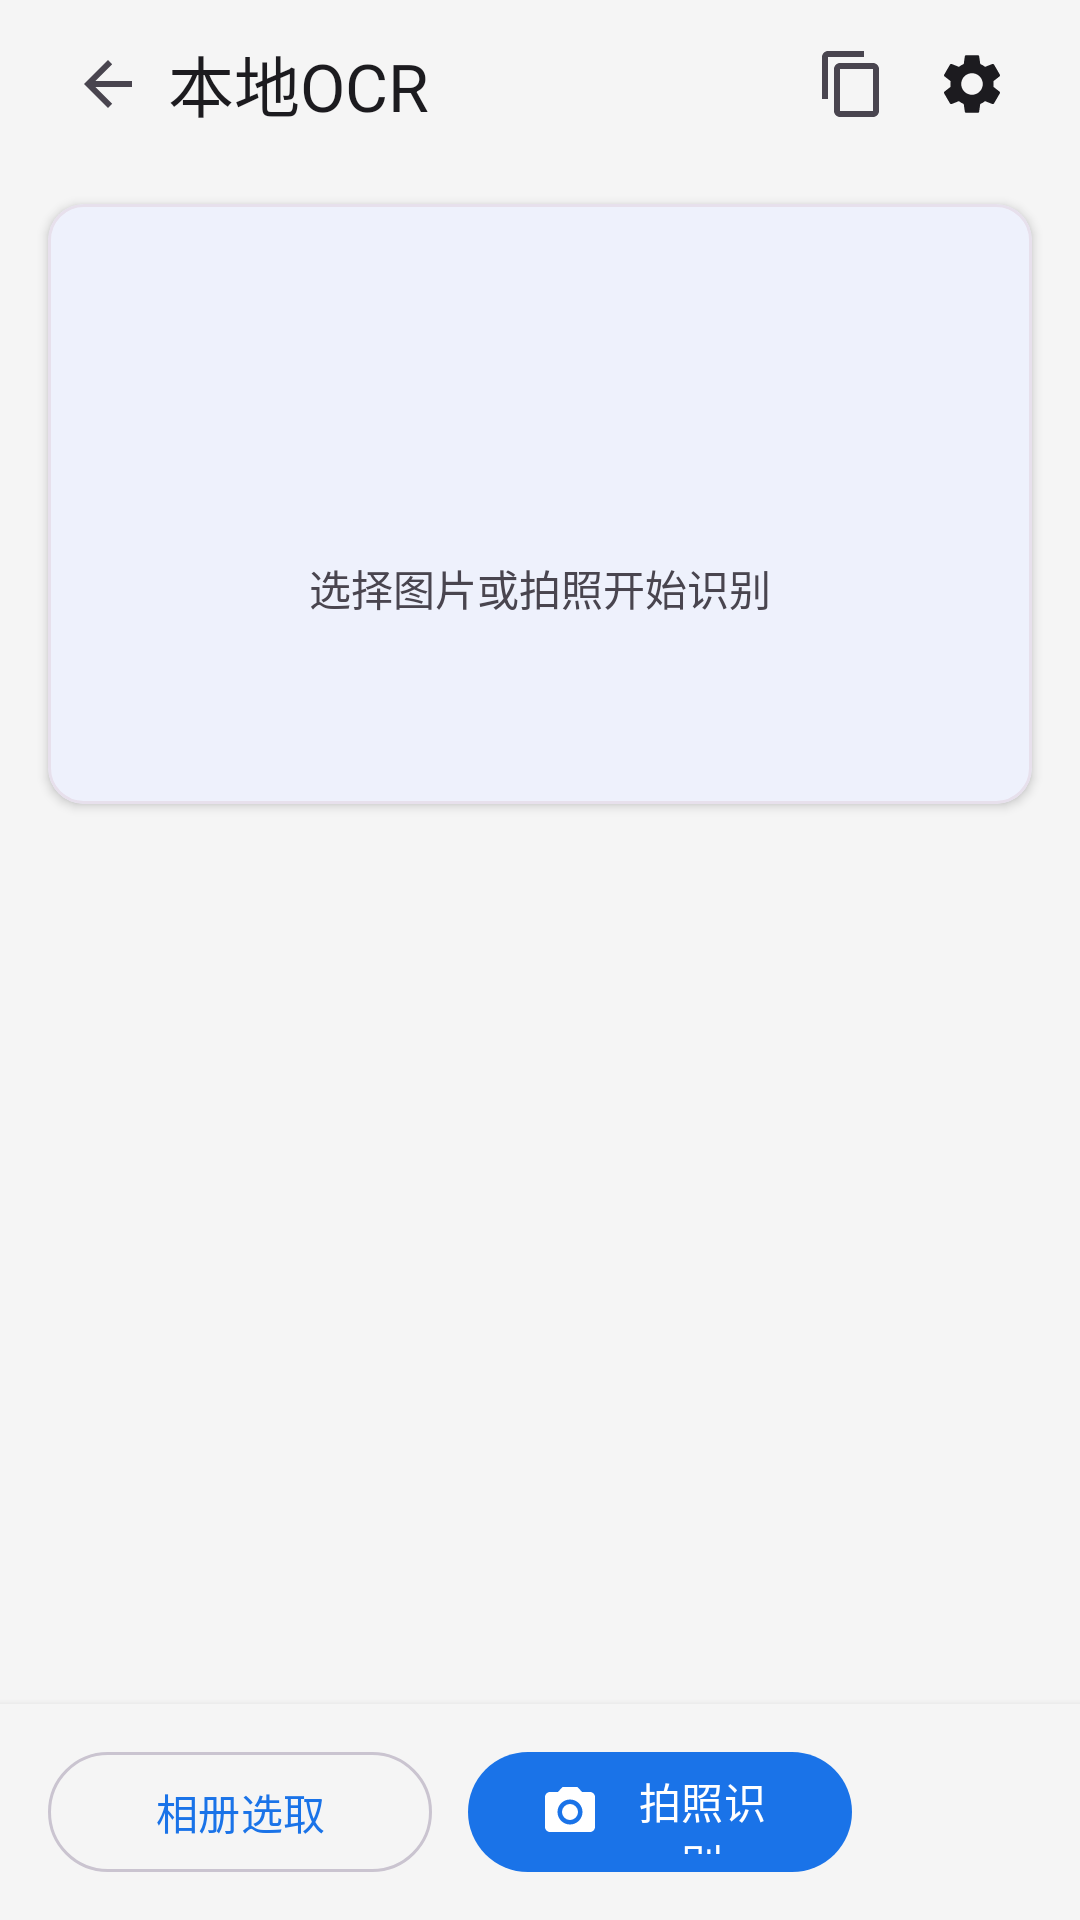

Reconstruct the res/layout file that produces this screen, plus the resources it refers to.
<!-- AndroidManifest.xml: activity theme Theme.Ankits -->
<!-- res/layout/activity_ocr.xml -->
<?xml version="1.0" encoding="utf-8"?>
<LinearLayout xmlns:android="http://schemas.android.com/apk/res/android"
    xmlns:app="http://schemas.android.com/apk/res-auto"
    android:id="@+id/rootLayout"
    android:layout_width="match_parent"
    android:layout_height="match_parent"
    android:background="@color/background"
    android:orientation="vertical">

    
    <LinearLayout
        android:id="@+id/topBar"
        android:layout_width="match_parent"
        android:layout_height="56dp"
        android:background="@color/background"
        android:gravity="center_vertical"
        android:orientation="horizontal"
        android:paddingHorizontal="16dp">

        <ImageView
            android:id="@+id/backBtn"
            android:layout_width="40dp"
            android:layout_height="40dp"
            android:background="?attr/selectableItemBackgroundBorderless"
            android:clickable="true"
            android:contentDescription="返回"
            android:focusable="true"
            android:padding="8dp"
            android:src="?attr/homeAsUpIndicator" />

        <TextView
            android:id="@+id/toolbarTitle"
            android:layout_width="0dp"
            android:layout_height="wrap_content"
            android:layout_weight="1"
            android:text="本地OCR"
            android:textAppearance="@style/TextAppearance.Material3.TitleLarge"
            android:textColor="@color/on_surface" />

        <ImageView
            android:id="@+id/copyBtn"
            android:layout_width="40dp"
            android:layout_height="40dp"
            android:background="?attr/selectableItemBackgroundBorderless"
            android:clickable="true"
            android:contentDescription="@string/ocr_btn_copy"
            android:focusable="true"
            android:padding="8dp"
            android:src="@drawable/ic_copy" />

        <ImageView
            android:id="@+id/settingsBtn"
            android:layout_width="40dp"
            android:layout_height="40dp"
            android:background="?attr/selectableItemBackgroundBorderless"
            android:clickable="true"
            android:contentDescription="@string/settings"
            android:focusable="true"
            android:padding="8dp"
            android:src="@drawable/ic_settings" />

    </LinearLayout>

    
    <com.google.android.material.card.MaterialCardView
        android:id="@+id/imageCard"
        android:layout_width="match_parent"
        android:layout_height="200dp"
        android:layout_marginHorizontal="16dp"
        android:layout_marginTop="12dp"
        app:cardCornerRadius="12dp"
        app:cardElevation="2dp"
        app:strokeColor="@color/outline_variant"
        app:strokeWidth="1dp">

        <FrameLayout
            android:layout_width="match_parent"
            android:layout_height="match_parent">

            
            <LinearLayout
                android:id="@+id/emptyState"
                android:layout_width="match_parent"
                android:layout_height="match_parent"
                android:gravity="center"
                android:orientation="vertical">

                <ImageView
                    android:id="@+id/emptyIcon"
                    android:layout_width="48dp"
                    android:layout_height="48dp"
                    android:alpha="0.4"
                    android:src="@drawable/ic_gallery" />

                <TextView
                    android:id="@+id/emptyHint"
                    android:layout_width="wrap_content"
                    android:layout_height="wrap_content"
                    android:layout_marginTop="8dp"
                    android:text="@string/ocr_hint_empty"
                    android:textColor="@color/on_surface_variant"
                    android:textSize="14sp" />

            </LinearLayout>

            
            <ImageView
                android:id="@+id/imagePreview"
                android:layout_width="match_parent"
                android:layout_height="match_parent"
                android:scaleType="fitCenter"
                android:visibility="gone" />

            
            <LinearLayout
                android:id="@+id/progressOverlay"
                android:layout_width="match_parent"
                android:layout_height="match_parent"
                android:background="#80FFFFFF"
                android:gravity="center"
                android:orientation="vertical"
                android:visibility="gone">

                <ProgressBar
                    android:id="@+id/progressBar"
                    android:layout_width="32dp"
                    android:layout_height="32dp"
                    android:indeterminateTint="@color/primary" />

                <TextView
                    android:id="@+id/progressLabel"
                    android:layout_width="wrap_content"
                    android:layout_height="wrap_content"
                    android:layout_marginTop="8dp"
                    android:text="@string/ocr_progress"
                    android:textColor="@color/on_surface"
                    android:textSize="14sp" />

            </LinearLayout>

        </FrameLayout>

    </com.google.android.material.card.MaterialCardView>

    
    <ScrollView
        android:id="@+id/resultScroll"
        android:layout_width="match_parent"
        android:layout_height="0dp"
        android:layout_weight="1"
        android:paddingHorizontal="20dp"
        android:paddingTop="16dp"
        android:paddingBottom="8dp">

        <TextView
            android:id="@+id/resultText"
            android:layout_width="match_parent"
            android:layout_height="wrap_content"
            android:gravity="top|start"
            android:textColor="@color/on_surface"
            android:textIsSelectable="true"
            android:textSize="18sp"
            android:lineSpacingExtra="6sp" />

    </ScrollView>

    
    <LinearLayout
        android:id="@+id/bottomBar"
        android:layout_width="match_parent"
        android:layout_height="wrap_content"
        android:background="@color/background"
        android:elevation="4dp"
        android:gravity="center"
        android:orientation="horizontal"
        android:paddingHorizontal="16dp"
        android:paddingVertical="12dp">

        <com.google.android.material.button.MaterialButton
            android:id="@+id/galleryBtn"
            style="@style/Widget.Material3.Button.OutlinedButton"
            android:layout_width="0dp"
            android:layout_height="48dp"
            android:layout_weight="1"
            android:text="@string/ocr_btn_gallery"
            app:icon="@drawable/ic_gallery"
            app:iconSize="20dp" />

        <com.google.android.material.button.MaterialButton
            android:id="@+id/cameraBtn"
            style="@style/Widget.Material3.Button"
            android:layout_width="0dp"
            android:layout_height="48dp"
            android:layout_marginHorizontal="12dp"
            android:layout_weight="1"
            android:text="@string/ocr_btn_camera"
            app:icon="@drawable/ic_camera"
            app:iconSize="20dp" />

        <com.google.android.material.button.MaterialButton
            android:id="@+id/mergeBtn"
            style="@style/Widget.Material3.Button.TextButton"
            android:layout_width="48dp"
            android:layout_height="48dp"
            android:contentDescription="@string/ocr_btn_merge"
            android:insetTop="0dp"
            android:insetBottom="0dp"
            android:minWidth="0dp"
            android:minHeight="0dp"
            android:padding="0dp"
            app:icon="@drawable/ic_merge"
            app:iconGravity="textStart"
            app:iconSize="24dp"
            app:cornerRadius="24dp" />

    </LinearLayout>

</LinearLayout>
<!-- resources referenced by this layout -->
<resources>
  <color name="background">#F5F5F5</color>
  <color name="on_surface">#1C1B1F</color>
  <color name="on_surface_variant">#49454F</color>
  <color name="outline_variant">#E7E0EC</color>
  <color name="primary">#1A73E8</color>
  <!-- drawable ic_camera (drawable) -->
  <vector xmlns:android="http://schemas.android.com/apk/res/android"
      android:width="24dp"
      android:height="24dp"
      android:viewportWidth="24"
      android:viewportHeight="24"
      android:tint="?attr/colorControlNormal">
      <path
          android:fillColor="@android:color/white"
          android:pathData="M12,15.2a3.2,3.2 0,1 0,0 -6.4,3.2 3.2,0 0,0 0,6.4z" />
      <path
          android:fillColor="@android:color/white"
          android:pathData="M9,2L7.17,4L4,4c-1.1,0 -2,0.9 -2,2v12c0,1.1 0.9,2 2,2h16c1.1,0 2,-0.9 2,-2L22,6c0,-1.1 -0.9,-2 -2,-2h-3.17L15,2L9,2zM12,17c-2.76,0 -5,-2.24 -5,-5s2.24,-5 5,-5 5,2.24 5,5 -2.24,5 -5,5z" />
  </vector>
  <!-- drawable ic_copy (drawable) -->
  <vector xmlns:android="http://schemas.android.com/apk/res/android"
      android:width="24dp"
      android:height="24dp"
      android:viewportWidth="24"
      android:viewportHeight="24"
      android:tint="#49454F">
      <path
          android:fillColor="@android:color/black"
          android:pathData="M16,1H4C2.9,1 2,1.9 2,3v14h2V3h12V1zM19,5H8C6.9,5 6,5.9 6,7v14c0,1.1 0.9,2 2,2h11c1.1,0 2,-0.9 2,-2V7C21,5.9 20.1,5 19,5zM19,21H8V7h11V21z" />
  </vector>
  <string name="ocr_btn_camera">拍照识别</string>
  <string name="ocr_btn_copy">复制结果</string>
  <string name="ocr_btn_gallery">相册选取</string>
  <string name="ocr_btn_merge">合并一段</string>
  <string name="ocr_hint_empty">选择图片或拍照开始识别</string>
  <string name="ocr_progress">正在识别…</string>
  <string name="settings">设置</string>
  <style name="Theme.Ankits" parent="Theme.Material3.DayNight.NoActionBar">
          <item name="colorPrimary">@color/primary</item>
          <item name="colorOnPrimary">@color/on_primary</item>
          <item name="colorPrimaryContainer">@color/primary_container</item>
          <item name="colorOnPrimaryContainer">@color/on_primary_container</item>
          <item name="colorSurface">@color/surface</item>
          <item name="colorOnSurface">@color/on_surface</item>
          <item name="colorOnSurfaceVariant">@color/on_surface_variant</item>
          <item name="colorSurfaceVariant">@color/surface_variant</item>
          <item name="android:colorBackground">@color/background</item>
          <item name="colorOnBackground">@color/on_surface</item>
          <item name="colorError">@color/error</item>
          <item name="colorOutline">@color/outline</item>
          <item name="colorOutlineVariant">@color/outline_variant</item>
          <item name="android:statusBarColor">@android:color/transparent</item>
          <item name="android:navigationBarColor">@android:color/transparent</item>
          <item name="android:windowLightStatusBar">true</item>
      </style>
  <color name="on_primary">#FFFFFF</color>
  <color name="primary_container">#D3E3FD</color>
  <color name="on_primary_container">#041E49</color>
  <color name="surface">#FFFBFE</color>
  <color name="surface_variant">#E8E0EC</color>
  <color name="error">#D93025</color>
  <color name="outline">#CAC4D0</color>
</resources>
